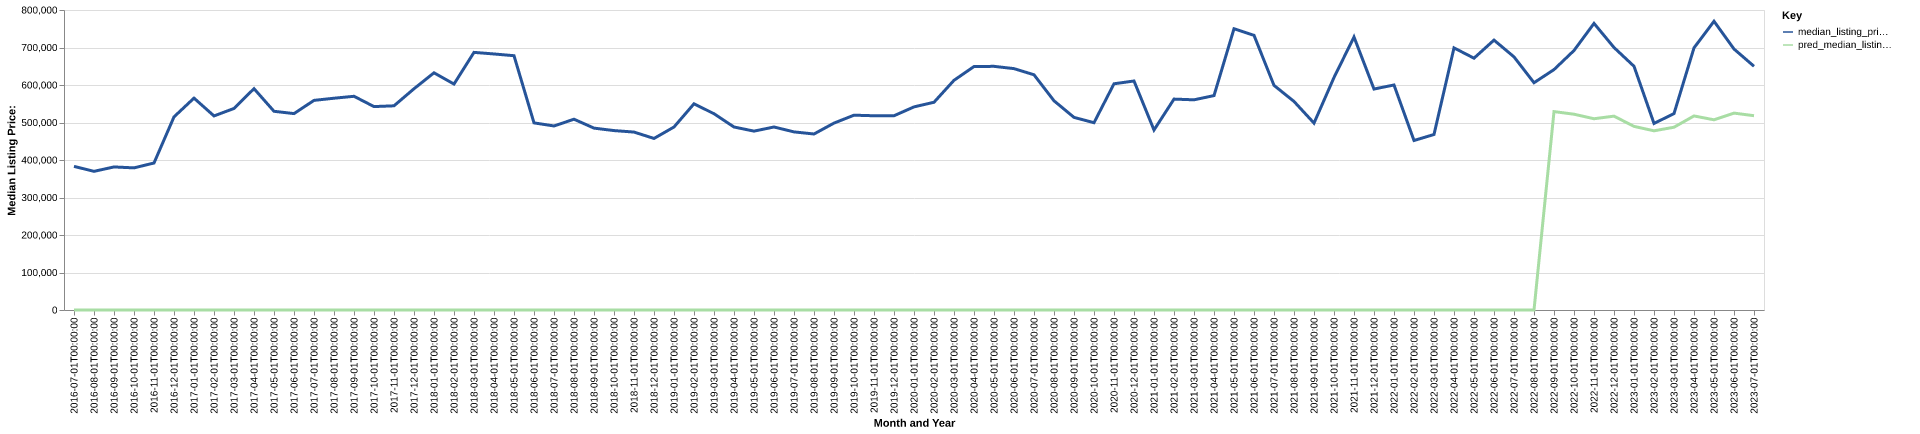

Source data for this figure (header and first rows):
date, time_idx, median_listing_price, thirty_year_interest_rate_five, month, county_name, active_listing_count, median_days_on_market, pred_median_listing_price, month_year
2016-07-01, 0, 383000, 3.72, 7, gilpin, co, 49.0, 43.0, 0, Jul-2016
2016-08-01, 1, 369750, 3.73, 8, gilpin, co, 48.0, 62.0, 0, Aug-2016
2016-09-01, 2, 381500, 3.66, 9, gilpin, co, 36.0, 73.0, 0, Sep-2016
2016-10-01, 3, 379000, 3.64, 10, gilpin, co, 34.0, 62.0, 0, Oct-2016
2016-11-01, 4, 392000, 3.66, 11, gilpin, co, 28.0, 54.0, 0, Nov-2016
2016-12-01, 5, 515000, 3.48, 12, gilpin, co, 23.0, 79.0, 0, Dec-2016
2017-01-01, 6, 565000, 3.45, 1, gilpin, co, 21.0, 80.0, 0, Jan-2017
2017-02-01, 7, 517500, 3.5, 2, gilpin, co, 20.0, 83.0, 0, Feb-2017
2017-03-01, 8, 537450, 3.52, 3, gilpin, co, 22.0, 44.0, 0, Mar-2017
2017-04-01, 9, 590250, 4.03, 4, gilpin, co, 25.0, 53.0, 0, Apr-2017
2017-05-01, 10, 529900, 4.32, 5, gilpin, co, 32.0, 54.0, 0, May-2017
2017-06-01, 11, 523750, 4.2, 6, gilpin, co, 41.0, 54.0, 0, Jun-2017
2017-07-01, 12, 559000, 4.19, 7, gilpin, co, 40.0, 55.0, 0, Jul-2017
2017-08-01, 13, 564725, 4.3, 8, gilpin, co, 48.0, 47.0, 0, Aug-2017
2017-09-01, 14, 569900, 4.1, 9, gilpin, co, 49.0, 56.0, 0, Sep-2017
2017-10-01, 15, 542450, 4.05, 10, gilpin, co, 40.0, 83.0, 0, Oct-2017
2017-11-01, 16, 544500, 3.94, 11, gilpin, co, 32.0, 97.0, 0, Nov-2017
2017-12-01, 17, 590000, 4.03, 12, gilpin, co, 23.0, 120.0, 0, Dec-2017
2018-01-01, 18, 632500, 3.93, 1, gilpin, co, 22.0, 133.0, 0, Jan-2018
2018-02-01, 19, 602500, 3.83, 2, gilpin, co, 22.0, 112.0, 0, Feb-2018
2018-03-01, 20, 687000, 3.94, 3, gilpin, co, 21.0, 61.0, 0, Mar-2018
2018-04-01, 21, 682750, 3.95, 4, gilpin, co, 22.0, 56.0, 0, Apr-2018
2018-05-01, 22, 678125, 3.99, 5, gilpin, co, 25.0, 31.0, 0, May-2018
2018-06-01, 23, 499000, 4.15, 6, gilpin, co, 38.0, 35.0, 0, Jun-2018
2018-07-01, 24, 490750, 4.4, 7, gilpin, co, 41.0, 32.0, 0, Jul-2018
2018-08-01, 25, 508750, 4.46, 8, gilpin, co, 39.0, 54.0, 0, Aug-2018
2018-09-01, 26, 485000, 4.58, 9, gilpin, co, 41.0, 62.0, 0, Sep-2018
2018-10-01, 27, 478450, 4.66, 10, gilpin, co, 33.0, 73.0, 0, Oct-2018
2018-11-01, 28, 474487, 4.62, 11, gilpin, co, 30.0, 81.0, 0, Nov-2018
2018-12-01, 29, 457450, 4.54, 12, gilpin, co, 25.0, 99.0, 0, Dec-2018
2019-01-01, 30, 488000, 4.6, 1, gilpin, co, 18.0, 104.0, 0, Jan-2019
2019-02-01, 31, 549900, 4.72, 2, gilpin, co, 20.0, 82.0, 0, Feb-2019
2019-03-01, 32, 523371, 4.9, 3, gilpin, co, 25.0, 79.0, 0, Mar-2019
2019-04-01, 33, 488000, 4.94, 4, gilpin, co, 31.0, 68.0, 0, Apr-2019
2019-05-01, 34, 477000, 4.75, 5, gilpin, co, 33.0, 34.0, 0, May-2019
2019-06-01, 35, 488000, 4.51, 6, gilpin, co, 37.0, 32.0, 0, Jun-2019
2019-07-01, 36, 474950, 4.41, 7, gilpin, co, 47.0, 37.0, 0, Jul-2019
2019-08-01, 37, 469364, 4.41, 8, gilpin, co, 53.0, 50.0, 0, Aug-2019
2019-09-01, 38, 498409, 4.2, 9, gilpin, co, 53.0, 59.0, 0, Sep-2019
2019-10-01, 39, 519500, 4.14, 10, gilpin, co, 53.0, 69.0, 0, Oct-2019
2019-11-01, 40, 518000, 3.84, 11, gilpin, co, 39.0, 92.0, 0, Nov-2019
2019-12-01, 41, 518000, 3.81, 12, gilpin, co, 35.0, 97.0, 0, Dec-2019
2020-01-01, 42, 541625, 3.75, 1, gilpin, co, 28.0, 110.0, 0, Jan-2020
2020-02-01, 43, 554000, 3.73, 2, gilpin, co, 25.0, 100.0, 0, Feb-2020
2020-03-01, 44, 612500, 3.78, 3, gilpin, co, 26.0, 93.0, 0, Mar-2020
2020-04-01, 45, 649250, 3.75, 4, gilpin, co, 29.0, 51.0, 0, Apr-2020
2020-05-01, 46, 649750, 3.74, 5, gilpin, co, 34.0, 50.0, 0, May-2020
2020-06-01, 47, 643663, 3.72, 6, gilpin, co, 30.0, 49.0, 0, Jun-2020
2020-07-01, 48, 627250, 3.49, 7, gilpin, co, 32.0, 28.0, 0, Jul-2020
2020-08-01, 49, 557900, 3.65, 8, gilpin, co, 28.0, 40.0, 0, Aug-2020
2020-09-01, 50, 513650, 3.33, 9, gilpin, co, 28.0, 30.0, 0, Sep-2020
2020-10-01, 51, 499450, 3.28, 10, gilpin, co, 17.0, 36.0, 0, Oct-2020
2020-11-01, 52, 603250, 3.21, 11, gilpin, co, 14.0, 62.0, 0, Nov-2020
2020-12-01, 53, 610675, 3.07, 12, gilpin, co, 13.0, 87.0, 0, Dec-2020
2021-01-01, 54, 480000, 2.99, 1, gilpin, co, 10.0, 86.0, 0, Jan-2021
2021-02-01, 55, 562425, 2.93, 2, gilpin, co, 11.0, 33.0, 0, Feb-2021
2021-03-01, 56, 560500, 2.88, 3, gilpin, co, 11.0, 37.0, 0, Mar-2021
2021-04-01, 57, 571750, 2.84, 4, gilpin, co, 9.0, 31.0, 0, Apr-2021
2021-05-01, 58, 750000, 2.71, 5, gilpin, co, 10.0, 20.0, 0, May-2021
2021-06-01, 59, 732450, 2.79, 6, gilpin, co, 19.0, 16.0, 0, Jun-2021
... 25 more rows
